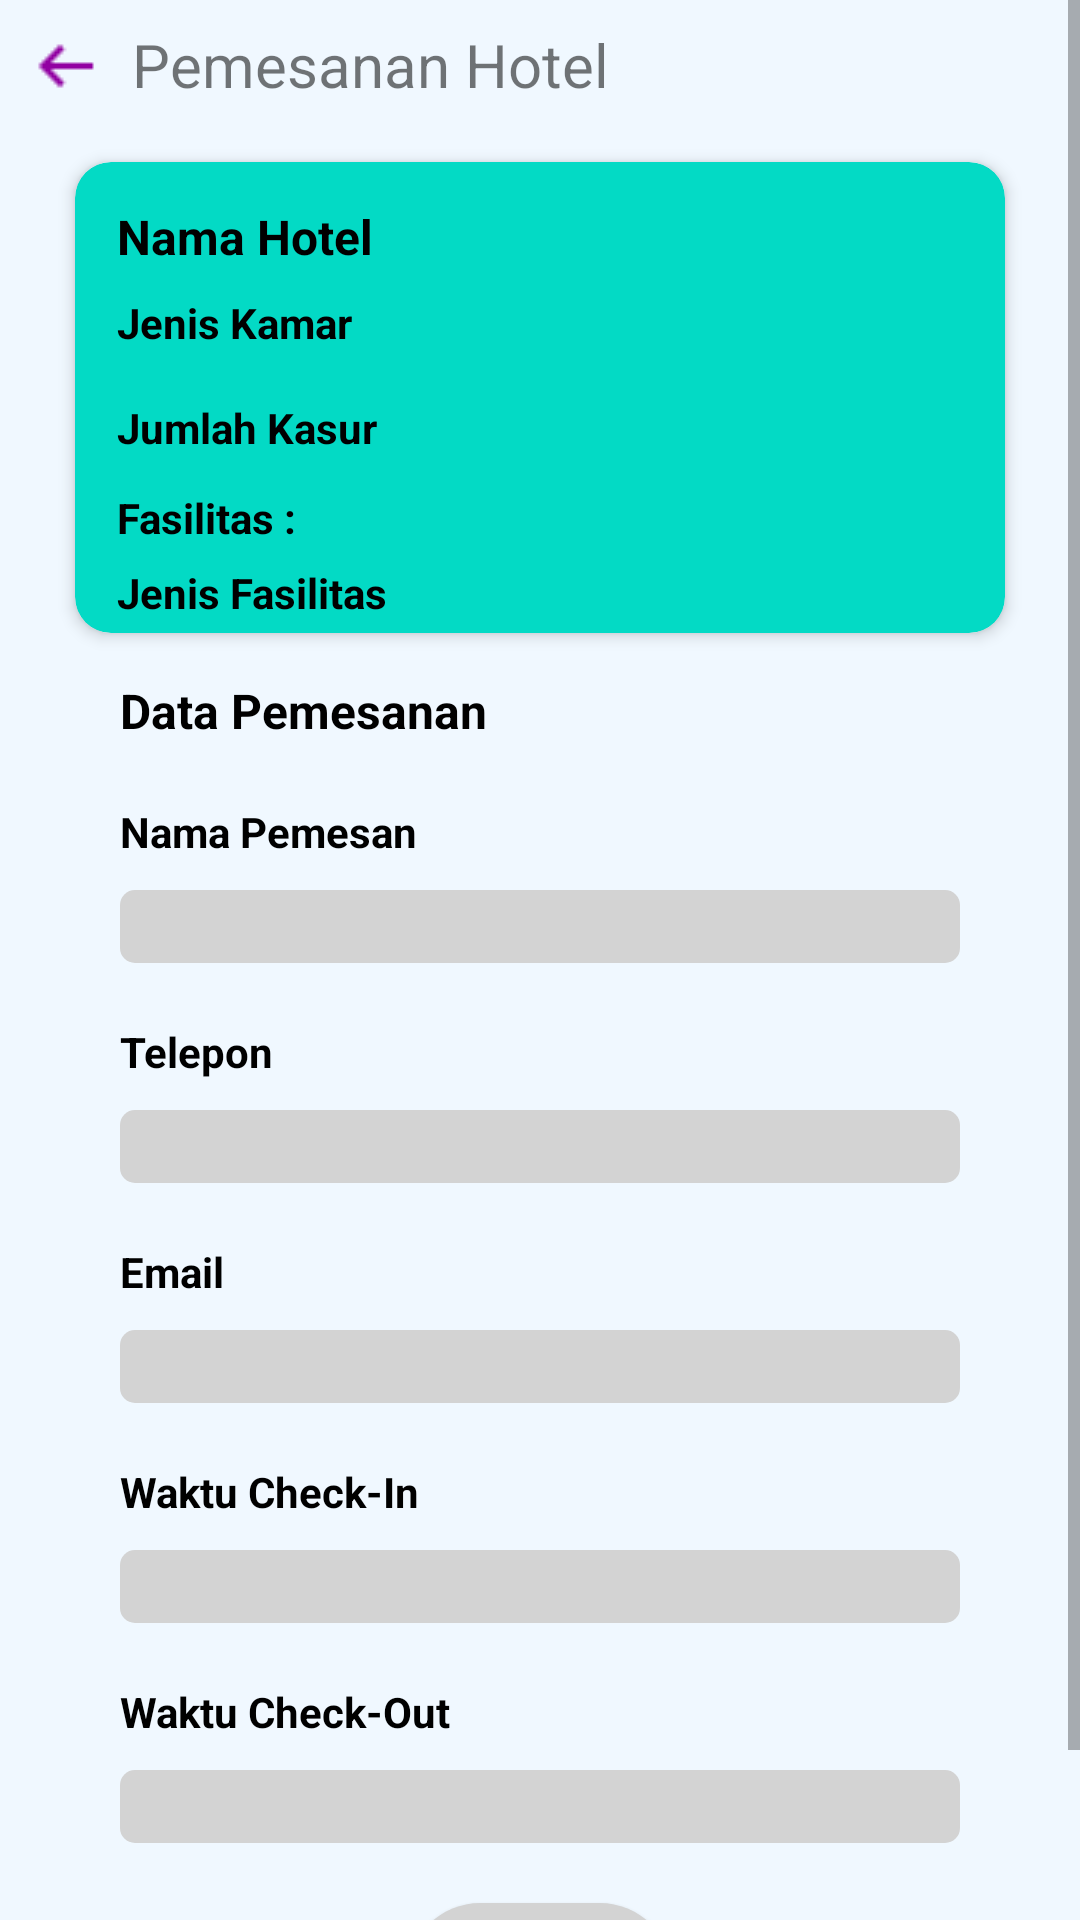

This screen was rendered from an Android layout file. Write that file and the resources it references.
<!-- AndroidManifest.xml: application theme Theme.HotelKU -->
<!-- res/layout/activity_pemesanan_hotel.xml -->
<?xml version="1.0" encoding="utf-8"?>
<ScrollView
    xmlns:android="http://schemas.android.com/apk/res/android"
    xmlns:app="http://schemas.android.com/apk/res-auto"
    xmlns:tools="http://schemas.android.com/tools"
    android:layout_height="wrap_content"
    android:layout_width="match_parent"
    android:background="@color/background"
    android:fitsSystemWindows="true">

<RelativeLayout
    
    android:layout_width="match_parent"
    android:layout_height="match_parent"
    tools:context=".HalPemHo"
    android:background="@color/background">

    <Button
        android:id="@+id/btn_kembali"
        android:layout_width="24dp"
        android:layout_height="24dp"
        android:layout_marginStart="10dp"
        android:layout_marginTop="10dp"
        android:layout_marginEnd="10dp"
        android:layout_marginBottom="10dp"
        android:background="@drawable/ic_back"
        android:onClick="kembaliKeHalamanInformasiHotel" />

    <TextView
        android:id="@+id/text_pemesanan_hotel"
        android:layout_width="match_parent"
        android:layout_height="wrap_content"
        android:layout_marginTop="8dp"
        android:text="Pemesanan Hotel"
        android:textSize="20sp"
        android:layout_toEndOf="@id/btn_kembali"/>



        <androidx.cardview.widget.CardView
            android:id="@+id/pemesanan_card_view"
            android:layout_width="match_parent"
            android:layout_height="wrap_content"
            android:layout_marginHorizontal="25dp"
            android:layout_marginTop="10dp"
            app:cardBackgroundColor="@color/teal_200"
            app:cardCornerRadius="12dp"
            app:cardElevation="3dp"
            app:contentPadding="4dp"
            android:layout_below="@+id/btn_kembali"
            app:layout_constraintTop_toTopOf="parent" >

            <TextView
                android:id="@+id/pemesanan_namahotel"
                android:layout_width="wrap_content"
                android:layout_height="wrap_content"
                android:layout_marginStart="10dp"
                android:layout_marginTop="10dp"
                android:text="@string/nama_hotel"
                android:textColor="@color/black"
                android:textSize="16sp"
                android:textStyle="bold"/>

            <TextView
                android:id="@+id/pemesanan_jeniskamar"
                android:layout_width="wrap_content"
                android:layout_height="wrap_content"
                android:layout_marginStart="10dp"
                android:layout_marginTop="40dp"
                android:text="Jenis Kamar"
                android:textColor="@color/black"
                android:textSize="14sp"
                android:textStyle="bold"
                android:layout_below="@+id/pemesanan_namahotel"
                android:layout_toEndOf="@id/pemesanan_namahotel"/>

            <TextView
                android:id="@+id/pemesanan_jumlahkasur"
                android:layout_width="wrap_content"
                android:layout_height="wrap_content"
                android:layout_marginStart="10dp"
                android:layout_marginTop="75dp"
                android:text="Jumlah Kasur"
                android:textColor="@color/black"
                android:textSize="14sp"
                android:textStyle="bold"
                android:layout_below="@+id/pemesanan_namahotel"
                android:layout_toEndOf="@id/pemesanan_namahotel"/>

            <TextView
                android:id="@+id/pemesanan_fasilitas1"
                android:layout_width="wrap_content"
                android:layout_height="wrap_content"
                android:layout_marginStart="10dp"
                android:layout_marginTop="105dp"
                android:text="Fasilitas : "
                android:textColor="@color/black"
                android:textSize="14sp"
                android:textStyle="bold"
                android:layout_below="@+id/pemesanan_jumlahkasur"
                android:layout_toEndOf="@id/pemesanan_jumlahkasur"/>

            <TextView
                android:id="@+id/pemesanan_fasilitas2"
                android:layout_width="wrap_content"
                android:layout_height="wrap_content"
                android:layout_marginStart="10dp"
                android:layout_marginTop="130dp"
                android:text="Jenis Fasilitas"
                android:textColor="@color/black"
                android:textSize="14sp"
                android:textStyle="bold"
                android:layout_below="@+id/pemesanan_fasilitas1"
                android:layout_toEndOf="@id/pemesanan_fasilitas1"/>

        </androidx.cardview.widget.CardView>

        <TextView
            android:id="@+id/pemesanan_Data"
            android:layout_width="wrap_content"
            android:layout_height="wrap_content"
            android:text="Data Pemesanan"
            android:textColor="@color/black"
            android:textSize="16sp"
            android:textStyle="bold"
            android:layout_marginStart="40dp"
            android:layout_marginTop="15dp"
            android:layout_below="@+id/pemesanan_card_view"
            app:layout_constraintLeft_toLeftOf="parent"/>

        <TextView
            android:id="@+id/text_pemesanan_nama"
            android:layout_width="wrap_content"
            android:layout_height="wrap_content"
            android:text="Nama Pemesan"
            android:textColor="@color/black"
            android:textSize="14sp"
            android:textStyle="bold"
            android:layout_marginStart="40dp"
            android:layout_marginTop="20dp"
            android:layout_below="@+id/pemesanan_Data"
            app:layout_constraintLeft_toLeftOf="parent"/>

        <EditText
            android:id="@+id/edt_pemesanan_nama"
            android:layout_width="match_parent"
            android:layout_height="wrap_content"
            android:layout_marginTop="10dp"
            android:layout_marginHorizontal="40dp"
            android:inputType="text"
            android:background="@drawable/shape_rectangle_lightgrey"
            android:layout_below="@+id/text_pemesanan_nama"/>

        <TextView
            android:id="@+id/text_pemesanan_telepon"
            android:layout_width="wrap_content"
            android:layout_height="wrap_content"
            android:text="Telepon"
            android:textColor="@color/black"
            android:textSize="14sp"
            android:textStyle="bold"
            android:layout_marginStart="40dp"
            android:layout_marginTop="20dp"
            android:layout_below="@+id/edt_pemesanan_nama"
            app:layout_constraintLeft_toLeftOf="parent"/>

        <EditText
            android:id="@+id/edt_pemesanan_telepon"
            android:layout_width="match_parent"
            android:layout_height="wrap_content"
            android:layout_marginTop="10dp"
            android:layout_marginHorizontal="40dp"
            android:inputType="text"
            android:background="@drawable/shape_rectangle_lightgrey"
            android:layout_below="@+id/text_pemesanan_telepon"/>

        <TextView
            android:id="@+id/text_pemesanan_email"
            android:layout_width="wrap_content"
            android:layout_height="wrap_content"
            android:text="Email"
            android:textColor="@color/black"
            android:textSize="14sp"
            android:textStyle="bold"
            android:layout_marginStart="40dp"
            android:layout_marginTop="20dp"
            android:layout_below="@+id/edt_pemesanan_telepon"
            app:layout_constraintLeft_toLeftOf="parent"/>

        <EditText
            android:id="@+id/edt_pemesanan_email"
            android:layout_width="match_parent"
            android:layout_height="wrap_content"
            android:layout_marginTop="10dp"
            android:layout_marginHorizontal="40dp"
            android:inputType="textEmailAddress"
            android:background="@drawable/shape_rectangle_lightgrey"
            android:layout_below="@+id/text_pemesanan_email"/>

    <TextView
        android:id="@+id/text_pemesanan_checkin"
        android:layout_width="wrap_content"
        android:layout_height="wrap_content"
        android:text="Waktu Check-In"
        android:textColor="@color/black"
        android:textSize="14sp"
        android:textStyle="bold"
        android:layout_marginStart="40dp"
        android:layout_marginTop="20dp"
        android:layout_below="@+id/edt_pemesanan_email"
        app:layout_constraintLeft_toLeftOf="parent"/>

        <EditText
            android:id="@+id/edt_pemesanan_checkin"
            android:layout_width="match_parent"
            android:layout_height="wrap_content"
            android:layout_marginTop="10dp"
            android:layout_marginHorizontal="40dp"
            android:inputType="datetime"
            android:background="@drawable/shape_rectangle_lightgrey"
            android:layout_below="@+id/text_pemesanan_checkin"/>

    <TextView
        android:id="@+id/text_pemesanan_checkout"
        android:layout_width="wrap_content"
        android:layout_height="wrap_content"
        android:text="Waktu Check-Out"
        android:textColor="@color/black"
        android:textSize="14sp"
        android:textStyle="bold"
        android:layout_marginStart="40dp"
        android:layout_marginTop="20dp"
        android:layout_below="@+id/edt_pemesanan_checkin"
        app:layout_constraintLeft_toLeftOf="parent"/>

        <EditText
            android:id="@+id/edt_pemesanan_checkout"
            android:layout_width="match_parent"
            android:layout_height="wrap_content"
            android:layout_marginTop="10dp"
            android:layout_marginHorizontal="40dp"
            android:inputType="datetime"
            android:background="@drawable/shape_rectangle_lightgrey"
            android:layout_below="@+id/text_pemesanan_checkout"/>

    <Button
        android:id="@+id/btn_pemesanan_pesan"
        android:layout_width="wrap_content"
        android:layout_height="wrap_content"
        android:gravity="center"
        android:layout_marginTop="20dp"
        android:layout_marginBottom="20dp"
        android:layout_centerHorizontal="true"
        android:text="Bayar"
        android:background="@drawable/shape_lonjong"
        android:layout_below="@+id/edt_pemesanan_checkout"
        app:layout_constraintEnd_toEndOf="parent"
        app:layout_constraintStart_toStartOf="parent"
        app:layout_constraintTop_toBottomOf="@id/edt_pemesanan_checkout"
        android:onClick="KeBayarPemesanan"/>

</RelativeLayout>
</ScrollView>
<!-- resources referenced by this layout -->
<resources>
  <color name="background">#F0F8FF</color>
  <color name="black">#FF000000</color>
  <color name="teal_200">#FF03DAC5</color>
  <!-- drawable ic_back: png bitmap (drawable-v24, 177 bytes) -->
  <!-- drawable shape_lonjong (drawable) -->
  <?xml version="1.0" encoding="utf-8"?>
  <shape xmlns:android="http://schemas.android.com/apk/res/android"
      android:shape="rectangle">
  
      <solid android:color="@color/colorLightGrey"/>
      <corners android:radius="100dp"/>
  
  </shape>
  <!-- drawable shape_rectangle_lightgrey (drawable) -->
  <?xml version="1.0" encoding="utf-8"?>
  <shape xmlns:android="http://schemas.android.com/apk/res/android" android:shape="rectangle">
  
      <solid android:color="@color/colorLightGrey"/>
      <corners android:radius="5dp"/>
  
  </shape>
  <string name="nama_hotel">Nama Hotel</string>
  <style name="Theme.HotelKU" parent="Theme.MaterialComponents.DayNight.DarkActionBar">
          
          <item name="colorPrimary">@color/purple_500</item>
          <item name="colorPrimaryVariant">@color/purple_700</item>
          <item name="colorOnPrimary">@color/white</item>
          
          <item name="colorSecondary">@color/teal_200</item>
          <item name="colorSecondaryVariant">@color/teal_700</item>
          <item name="colorOnSecondary">@color/black</item>
          
          <item name="android:statusBarColor">?attr/colorPrimaryVariant</item>
          
      </style>
  <color name="colorLightGrey">#D3D3D3</color>
  <color name="purple_500">#FF6200EE</color>
  <color name="purple_700">#FF3700B3</color>
  <color name="white">#FFFFFFFF</color>
  <color name="teal_700">#FF018786</color>
</resources>
